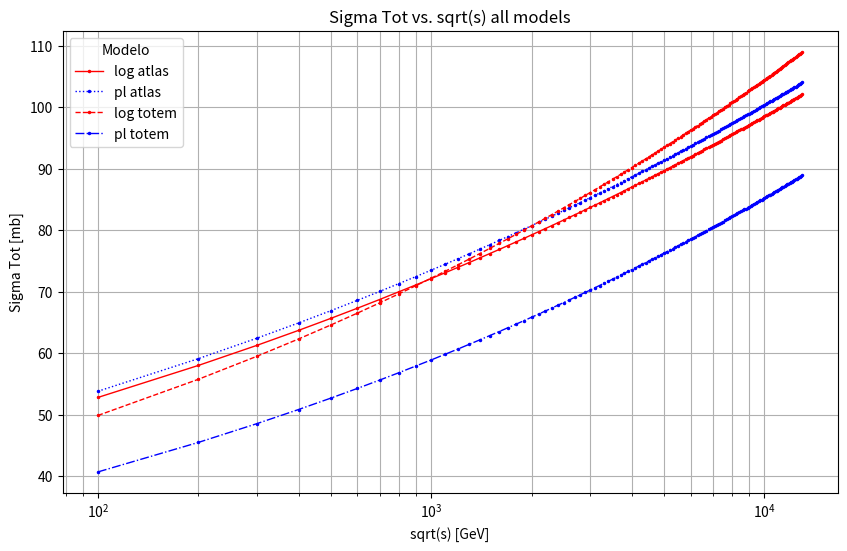

Write Python code to recreate this figure. (Note: this script raises an exception after producing the figure.)
import numpy as np
from scipy.integrate import fixed_quad
import os
import matplotlib.pyplot as plt
import pandas as pd

# === Global Configuration and Constants ===
start_sqrt_s = 100  # Global parameter controlling energy scale
b_0 = (33 - 6) / (12 * np.pi)  # β0 for nf=3
Lambda = 0.284  # ΛQCD in GeV
gamma_1 = 0.084
gamma_2 = 2.36
rho = 4.0




sigma_tot_lst = []
sqrt_s_lst = []
error_lst = []

s0 = 1.0  # GeV^2

# epsilon_atlas = 0.0753
# epsilon_totem = 0.0892

# model_params = {
#     'atlas': {
#         'log': {'mg': 0.356, 'a1': 1.373, 'a2': 2.5},
#         'pl':  {'mg': 0.421, 'a1': 1.517, 'a2': 2.05}
#     },
#     'totem': {
#         'log': {'mg': 0.380, 'a1': 1.491, 'a2': 2.77},
#         'pl':  {'mg': 0.447, 'a1': 1.689, 'a2': 1.70}
#     }
# }



#minimized parameters for the models
epsilon_atlas = 0.0677
epsilon_totem = 0.080282

model_params = {
    'atlas': {
        'log': {'mg': 0.345, 'a1': 1.5103, 'a2': 2.75},
        'pl':  {'mg': 0.402, 'a1': 1.56, 'a2': 1.97}
    },
    'totem': {
        'log': {'mg': 0.365, 'a1': 1.6401, 'a2': 3.047},
        'pl':  {'mg': 0.455, 'a1': 1.7363, 'a2': 1.87}
    }
}

#minimized 2
# epsilon_atlas = 0.061
# epsilon_totem = 0.078


# model_params = {
#     'atlas': {
#         'log': {
#             'mg': 0.334,
#             'a1': 1.604,
#             'a2': 3.044
#         },
#         'pl': {
#             'mg': 0.389,
#             'a1': 1.495,
#             'a2': 2.161
#         }
#     },
#     'totem': {
#         'log': {
#             'mg': 0.363,
#             'a1': 1.63,
#             'a2': 3.28
#         },
#         'pl': {
#             'mg': 0.424,
#             'a1': 1.454,
#             'a2': 2.93
#         }
#     }
# }


epsilon_values = {
    'atlas': epsilon_atlas,
    'totem': epsilon_totem
}

# === Auxiliary Functions for Physical Model ===
def save_results(filename, iteration, diff_T, real_part, im_part, sigma_tot):
    header = not os.path.exists(filename) or os.path.getsize(filename) == 0
    with open(filename, 'a') as file:
        if header:
            file.write(f"{'sqrt(s)':<15} {'Diff_T':<15} {'Real part':<15} {'Imag part':<15} {'Sigma_Tot':<15}\n")
        file.write(f"{iteration:<15d} {diff_T:<15.8f} {real_part:<15.8f} {im_part:<15.8f} {sigma_tot:<15.8f}\n")

def m2_log(q2, mg):
    lambda_squared = Lambda ** 2
    rho_mg_squared = rho * mg ** 2
    ratio = np.log((q2 + rho_mg_squared) / lambda_squared) / np.log(rho_mg_squared / lambda_squared)
    return mg ** 2 * ratio ** (-1 - gamma_1)

def m2_pl(q2, mg):
    lambda_squared = Lambda ** 2
    rho_mg_squared = rho * mg ** 2
    ratio = np.log((q2 + rho_mg_squared) / lambda_squared) / np.log(rho_mg_squared / lambda_squared)
    return (mg ** 4 / (q2 + mg ** 2)) * ratio ** (gamma_2 - 1)

def get_m2_function(mass_model):
    return m2_log if mass_model == 'log' else m2_pl

def G_p(q2, a1, a2):
    return np.exp(-(a1 * q2 + a2 * q2 ** 2))

def alpha_D(q2, mg, m2_func):
    m2 = m2_func(q2, mg)
    return 1.0 / (b_0 * (q2 + m2) * np.log((q2 + 4 * m2) / (Lambda ** 2)))

def T_1(k, q, phi, mg, a1, a2, m2_func):
    q2 = q ** 2
    qk_cos = q * k * np.cos(phi)
    qk_plus_squared = q2 / 4 + qk_cos + k ** 2
    qk_minus_squared = q2 / 4 - qk_cos + k ** 2

    alpha_D_plus = alpha_D(qk_plus_squared, mg, m2_func)
    alpha_D_minus = alpha_D(qk_minus_squared, mg, m2_func)
    G0 = G_p(q2, a1, a2)

    return alpha_D_plus * alpha_D_minus * G0 ** 2

def T_2(k, q, phi, mg, a1, a2, m2_func):
    q2 = q ** 2
    qk_cos = q * k * np.cos(phi)
    qk_plus_squared = q2 / 4 + qk_cos + k ** 2
    qk_minus_squared = q2 / 4 - qk_cos + k ** 2

    alpha_D_plus = alpha_D(qk_plus_squared, mg, m2_func)
    alpha_D_minus = alpha_D(qk_minus_squared, mg, m2_func)

    factor = q2 + 9 * abs(k ** 2 - q2 / 4)

    G0 = G_p(q2, a1, a2)
    G_minus = G_p(factor, a1, a2)

    return alpha_D_plus * alpha_D_minus * G_minus * (2 * G0 - G_minus)

def integrand(y, x, mg, a1, a2, m2_func):
    k = sqrt_s * x
    phi = 2 * np.pi * y
    jacobian = 2 * np.pi * sqrt_s

    return k * (T_1(k, 0.0, phi, mg, a1, a2, m2_func) - T_2(k, 0.0, phi, mg, a1, a2, m2_func)) * jacobian

def amp_calculation(diff_T, s, epsilon):
    alpha_pomeron = 1.0 + epsilon
    regge_factor = (s / s0) ** alpha_pomeron
    
    return 1j * 8.0 * regge_factor * diff_T

def sigma_tot(amp_value, s):
    return amp_value.imag / s * 0.389379323

# === Main Function ===
def main():
    global start_sqrt_s
    global sqrt_s

    max_sqrt_s = 13000
    step = 100
    n_points = 10000

    scenarios = [
        ('log', 'atlas'),
        ('pl', 'atlas'),
        ('log', 'totem'),
        ('pl', 'totem'),
    ]

    # Estilos de linha diferentes para cada cenário
    line_styles = ['-', ':', '--', '-.']

    plt.figure(figsize=(10, 6))

    for i, (mass_model, ensemble) in enumerate(scenarios):
        sigma_tot_lst = []
        sqrt_s_lst = []

        m2_func = get_m2_function(mass_model)
        params = model_params[ensemble][mass_model]
        mg, a1, a2 = params['mg'], params['a1'], params['a2']
        epsilon = epsilon_values[ensemble]

        sqrt_s = start_sqrt_s
        while sqrt_s <= max_sqrt_s:
            def inner_integral(x):
                return fixed_quad(
                    lambda y: integrand(y, x, mg, a1, a2, m2_func),
                    0, 1,
                    n=n_points
                )[0]

            integral_value = fixed_quad(
                inner_integral,
                0, 1,
                n=n_points
            )[0]

            diff_T = integral_value
            s = sqrt_s * sqrt_s

            amp_value = amp_calculation(diff_T, s, epsilon)
            sigma_tot_value = sigma_tot(amp_value, s)

            sigma_tot_lst.append(sigma_tot_value)
            sqrt_s_lst.append(sqrt_s)

            sqrt_s += step

        # Definir cor baseada no modelo de massa
        line_color = 'red' if mass_model == 'log' else 'blue'
        
        plt.plot(sqrt_s_lst, sigma_tot_lst, 
                linestyle=line_styles[i],
                color=line_color,  # Adicionado a cor aqui
                linewidth=1,
                marker='o',
                markersize=1.5,
                label=f'{mass_model} {ensemble}')

    plt.title('Sigma Tot vs. sqrt(s) all models')
    plt.xlabel('sqrt(s) [GeV]')
    plt.ylabel('Sigma Tot [mb]')
    plt.xscale('log')
    plt.legend(title='Modelo')
    plt.grid(True, which="both", ls="-")

    output_dir = "plots/"
    plt.savefig(output_dir + f"cross_section_plot_all_models_lib_with_data_minimized.pdf")
    plt.show()

if __name__ == "__main__":
    main()
